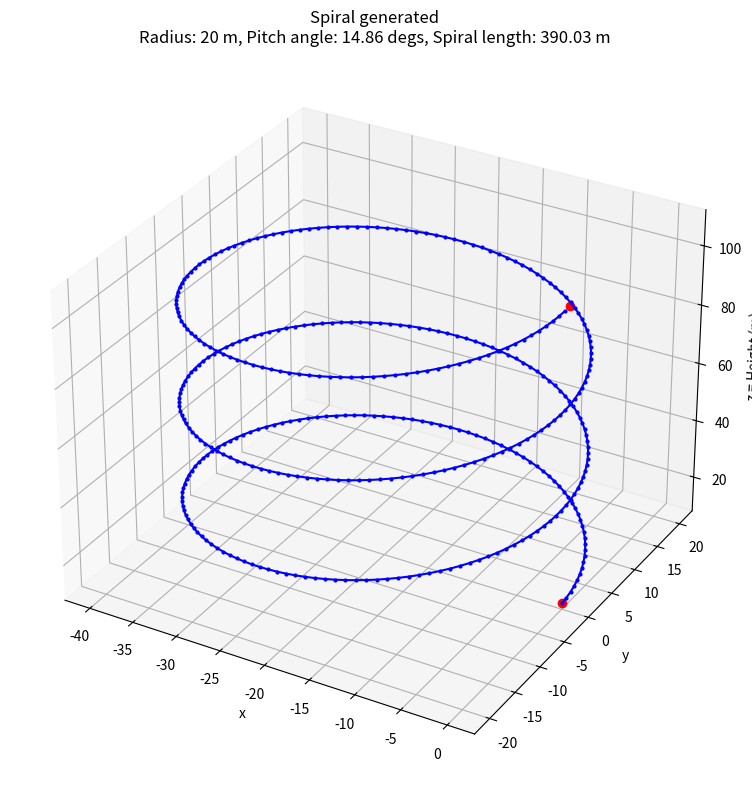

Reproduce this figure in Python.
"""
Script used to create and sample spirals for the creation of
efficient flight paths.
[redacted]
Last updated 30/4/21
"""

import math
import numpy as np

class Spiral:
    """
    Spiral class used to store all parameters that make a required spiral
    """
    def __init__(self,start,end,height,radius,pitch_angle,rotations):
        self.start = start                                          # Start point as a tuple
        self.end = end                                              # End point as a tuple
        self.length = math.pi * radius * 2 * rotations              # Calculate the 2D length of the spiral
        self.length_3d = math.sqrt(self.length*self.length + height*height)     # Calculate the 3D length of the spiral
        self.height = height                                        # Height of spiral
        self.radius = radius                                        # Radius of spiral
        self.pitch_angle = pitch_angle                              # Pitch angle of the spiral
        self.rotations = rotations                                  # Number of complete rotations in the spiral
        self.energy = None                                          # Relative energy required to complete the spiral

    def get_energy(self,uav_mass):
        """
        Get the relative energy required to complete the spiral
        Params:
            uav_mass - Mass of the UAV in Kg 
        Return:
            Energy
        """
        if self.energy is None:
            self.energy = self.get_length3d() * uav_mass * 9.81 * self.height
        return self.energy

    def get_length(self):
        return self.length
        
    def get_length3d(self):
        return self.length_3d

def create_spiral(start,height,min_turn_rad, max_incline_angle):
    """
    Create spiral object used to create helical path
    """
    circumference = 2 * math.pi * min_turn_rad                                      # Calculate the circumference of a single 
    height_per_rotation = math.tan(math.radians(max_incline_angle)) * circumference # Calculate the height of each rotation
    number_of_rotations = height/height_per_rotation                # Calculate the number of full rotations required
    pitch_angle = max_incline_angle
    if number_of_rotations % 1 > 0:                                 # If the number of rotations is not an integer
        number_of_rotations = int(number_of_rotations + 1)          # Truncate the decimals
        height_per_rotation = height/number_of_rotations            # Update new height
        pitch_angle = math.atan(height_per_rotation/circumference)  # Update the pitch angle

    length = circumference*number_of_rotations                      # Calculate the entire length of the spiral path
    end = [start[0],start[1],start[2]+height,start[3]]              # Set the end path
    spiral = Spiral(start,end,height,min_turn_rad,pitch_angle,number_of_rotations)  # Create new spiral object
    return spiral


def get_coords(points,angle,center_point,height,radius):
    """
    Function used to print the sampled coordinates of the spiral
    Parameters
        points - Array of points on sapled spiral
        angle - Current heading angle of the points
        center_point - The center point of the spiral
        height - Current height of the sample point
        radius - Radius of the spiral
    Return
        points - The appended points array
    """
    # Calculate the sampled point of the spiral
    point = [center_point[0] + radius*math.cos(angle),
            center_point[1] + radius*math.sin(angle),height]
    points.append(point)    # Append the new point to the list of sampled points
    return points
    

def sample_spiral(spiral, step_size):
    """
    Function used to sample a spiral object
    Parameters
        spiral - A constructed spiral to be sampled
        step_size - The desired step size in metres
    Returns
        points - The list of sampled points
    """
    points = []                             # Initialise list of sampled points as empty
    circumference = 2*math.pi*spiral.radius # Calculate the circumference of a flat spiral
    ratio = step_size/circumference         # Calculate how large a step size is compared to the circumference
    step_angle = ratio*2*math.pi            # Calculate the difference in angle for each step

    tangent_angle = spiral.start[3] + math.pi/2             # Calculate the angle of the tangent
    # Calculate the center point of the spiral
    center_point = [spiral.start[0] + spiral.radius* math.cos(tangent_angle),
                    spiral.start[1] + spiral.radius*math.sin(tangent_angle)]

    # Calculate the angle of the starting point
    start_angle = math.atan2(spiral.start[1]-center_point[1],spiral.start[0]-center_point[0])

    x = 0                           # Set the total length travelled to 0
    while x < spiral.get_length():  # While the distance sampled is less than the length of the spiral
        height = spiral.start[2] + x*math.tan(spiral.pitch_angle)   # Calculate the current height of the spiral
        angle = start_angle + step_angle*x                          # Calculate the current heading angle of the spiral
        points = get_coords(points, angle,center_point,height,spiral.radius)    # Add the sampled point to the list of points
        x += step_size                          # Add a step size to the distance travelled

    return points

if '__main__' == __name__:
    """
    Test cases for spiral class
    """
    import matplotlib.pyplot as plt

    # Test parameters
    start = (0,0,10,math.pi/2)      # Start location
    height = 100                    # Desired height
    max_incline_angle = 20          # Max incline angle in degrees
    min_turn_rad = 20               # Radius of the spiral

    spiral = create_spiral(start,height,min_turn_rad,max_incline_angle) # Create spiral object

    step_size = 1                                       # Desired sample step size
    spiral_points = sample_spiral(spiral, step_size)    # Get sampled points
    points_array = np.array(spiral_points)              # Convert to numpy array for drawing on the graph

    # Setup the figure for visualising the path
    fig = plt.figure(num=1,clear=True,figsize=(12,8))
    ax = fig.add_subplot(1,1,1,projection='3d')
    ax.set(title=f"Spiral generated\nRadius: {min_turn_rad} m, Pitch angle: {round(math.degrees(spiral.pitch_angle),2)} degs, "
                    f"Spiral length: {round(spiral.length_3d,2)} m",xlabel='x', ylabel='y', zlabel='z = Height (m)')
    #ax.set_zlim(0,150)

    ax.set_aspect(aspect='auto')
    fig.tight_layout()

    # Plot the sampled spiral
    plt.plot(start[0],start[1],start[2],'-ro')
    plt.plot(spiral.end[0],spiral.end[1],spiral.end[2],'-ro')
    plt.plot(points_array[:,0],points_array[:,1],points_array[:,2],'-bo',markersize=2)
    plt.show()

    print(spiral.length)